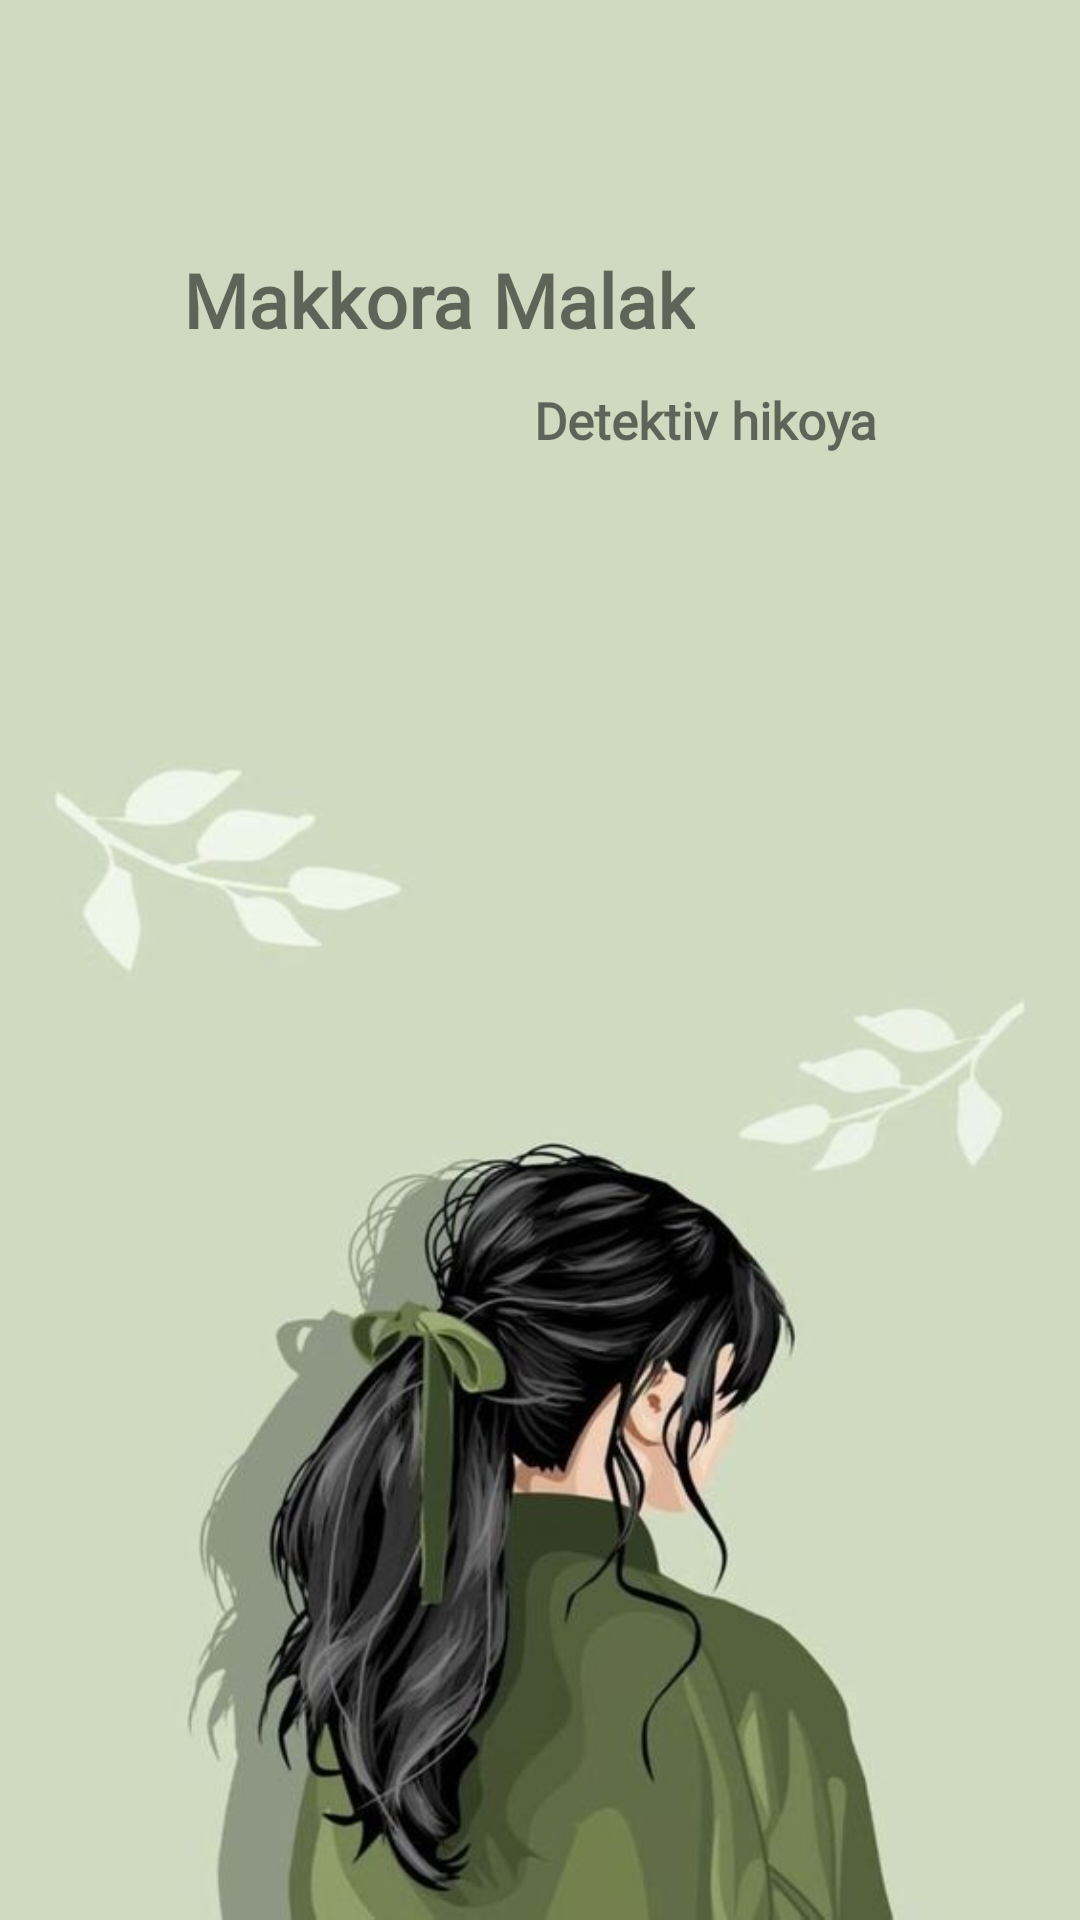

This screen was rendered from an Android layout file. Write that file and the resources it references.
<!-- AndroidManifest.xml: activity theme AppTheme.Splash -->
<!-- res/layout/activity_splash.xml -->
<?xml version="1.0" encoding="utf-8"?>
<androidx.constraintlayout.widget.ConstraintLayout xmlns:android="http://schemas.android.com/apk/res/android"
    xmlns:app="http://schemas.android.com/apk/res-auto"
    xmlns:tools="http://schemas.android.com/tools"
    android:layout_width="match_parent"
    android:layout_height="match_parent"
    android:background="@drawable/back_img"
    tools:context=".activity.splash.SplashActivity">

    <androidx.appcompat.widget.AppCompatTextView
        android:id="@+id/appCompatTextView"
        android:layout_width="wrap_content"
        android:layout_height="wrap_content"
        android:fontFamily="@font/beth_ellen"
        android:text="@string/mak"
        android:textSize="25sp"
        android:textStyle="bold"
        app:layout_constraintBottom_toBottomOf="parent"
        app:layout_constraintEnd_toEndOf="parent"
        app:layout_constraintHorizontal_bias="0.323"
        app:layout_constraintStart_toStartOf="parent"
        app:layout_constraintTop_toTopOf="parent"
        app:layout_constraintVertical_bias="0.137" />

    <androidx.appcompat.widget.AppCompatTextView
        android:layout_width="wrap_content"
        android:layout_height="wrap_content"
        android:layout_marginTop="12dp"
        android:text="@string/det"
        android:textSize="17sp"
        android:textStyle="bold"
        android:fontFamily="@font/beth_ellen"
        app:layout_constraintEnd_toEndOf="parent"
        app:layout_constraintHorizontal_bias="0.634"
        app:layout_constraintStart_toStartOf="@+id/appCompatTextView"
        app:layout_constraintTop_toBottomOf="@+id/appCompatTextView" />

</androidx.constraintlayout.widget.ConstraintLayout>
<!-- resources referenced by this layout -->
<resources>
  <!-- drawable back_img: jpg bitmap (drawable, 28914 bytes) -->
  <string name="det">Detektiv hikoya</string>
  <string name="mak">Makkora Malak</string>
  <style name="AppTheme.Splash" parent="Theme.MaterialComponents.Light.NoActionBar">
          <item name="android:windowBackground">@color/gre</item>
          <item name="colorPrimary">@color/gre</item>
          <item name="colorPrimaryDark">@color/gre</item>
          <item name="colorAccent">@color/gre</item>
          <item name="android:statusBarColor">@color/gre</item>
      </style>
  <color name="gre">#d0dac1</color>
</resources>
